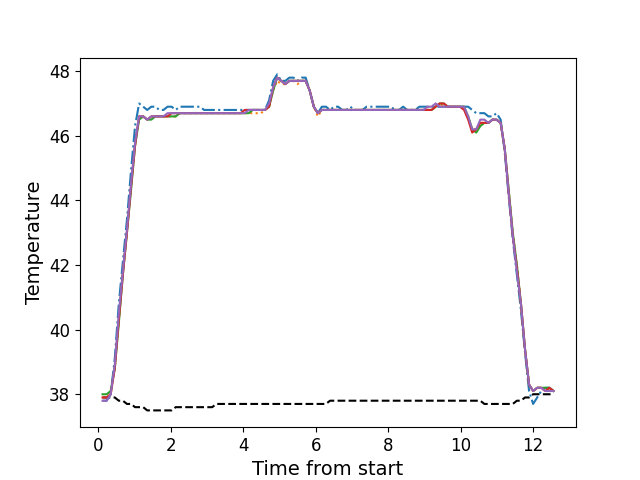

The table this chart was drawn from, first rows:
, times, neutral, z1, z2, z3, z4, z5
0, 0.1206, 37.9, 37.8, 37.9, 38.0, 37.9, 37.8
1, 0.2332, 37.9, 37.8, 37.9, 38.0, 37.9, 37.8
2, 0.3449, 37.9, 38.0, 38.0, 38.1, 38.0, 38.0
3, 0.4575, 37.9, 39.1, 38.8, 38.8, 38.8, 38.9
4, 0.5691, 37.8, 40.8, 40.3, 40.2, 40.3, 40.5
5, 0.6807, 37.8, 42.1, 41.8, 41.7, 41.7, 41.8
6, 0.7934, 37.7, 43.4, 43.0, 43.0, 43.0, 43.1
7, 0.905, 37.7, 44.9, 44.4, 44.3, 44.4, 44.5
8, 1.018, 37.6, 46.3, 45.7, 45.7, 45.7, 45.8
9, 1.129, 37.6, 47.0, 46.6, 46.5, 46.6, 46.6
10, 1.242, 37.6, 46.9, 46.6, 46.6, 46.6, 46.6
11, 1.353, 37.5, 46.8, 46.5, 46.5, 46.5, 46.5
12, 1.466, 37.5, 46.9, 46.6, 46.5, 46.6, 46.6
13, 1.578, 37.5, 46.9, 46.6, 46.6, 46.6, 46.6
14, 1.687, 37.5, 46.8, 46.6, 46.6, 46.6, 46.6
15, 1.802, 37.5, 46.8, 46.6, 46.6, 46.6, 46.6
16, 1.914, 37.5, 46.9, 46.6, 46.6, 46.6, 46.7
17, 2.026, 37.5, 46.9, 46.6, 46.6, 46.7, 46.7
18, 2.138, 37.6, 46.8, 46.6, 46.6, 46.7, 46.7
19, 2.251, 37.6, 46.9, 46.7, 46.7, 46.7, 46.7
20, 2.362, 37.6, 46.9, 46.7, 46.7, 46.7, 46.7
21, 2.474, 37.6, 46.9, 46.7, 46.7, 46.7, 46.7
22, 2.586, 37.6, 46.9, 46.7, 46.7, 46.7, 46.7
23, 2.698, 37.6, 46.9, 46.7, 46.7, 46.7, 46.7
24, 2.811, 37.6, 46.9, 46.7, 46.7, 46.7, 46.7
25, 2.922, 37.6, 46.8, 46.7, 46.7, 46.7, 46.7
26, 3.035, 37.6, 46.8, 46.7, 46.7, 46.7, 46.7
27, 3.147, 37.6, 46.8, 46.7, 46.7, 46.7, 46.7
28, 3.259, 37.7, 46.8, 46.7, 46.7, 46.7, 46.7
29, 3.371, 37.7, 46.8, 46.7, 46.7, 46.7, 46.7
30, 3.482, 37.7, 46.8, 46.7, 46.7, 46.7, 46.7
31, 3.595, 37.7, 46.8, 46.7, 46.7, 46.7, 46.7
32, 3.706, 37.7, 46.8, 46.7, 46.7, 46.7, 46.7
33, 3.819, 37.7, 46.8, 46.7, 46.7, 46.7, 46.7
34, 3.93, 37.7, 46.8, 46.7, 46.7, 46.7, 46.7
35, 4.043, 37.7, 46.8, 46.7, 46.7, 46.8, 46.7
36, 4.155, 37.7, 46.8, 46.7, 46.7, 46.8, 46.8
37, 4.268, 37.7, 46.8, 46.7, 46.8, 46.8, 46.8
38, 4.379, 37.7, 46.8, 46.7, 46.8, 46.8, 46.8
39, 4.492, 37.7, 46.8, 46.7, 46.8, 46.8, 46.8
40, 4.603, 37.7, 46.8, 46.8, 46.8, 46.8, 46.8
41, 4.716, 37.7, 47.1, 46.9, 46.9, 46.9, 47.0
42, 4.828, 37.7, 47.7, 47.4, 47.4, 47.5, 47.5
43, 4.939, 37.7, 47.9, 47.7, 47.8, 47.8, 47.8
44, 5.052, 37.7, 47.7, 47.6, 47.7, 47.7, 47.7
45, 5.163, 37.7, 47.7, 47.6, 47.6, 47.6, 47.6
46, 5.276, 37.7, 47.8, 47.7, 47.7, 47.7, 47.7
47, 5.388, 37.7, 47.8, 47.7, 47.7, 47.7, 47.7
48, 5.5, 37.7, 47.7, 47.6, 47.7, 47.7, 47.7
49, 5.612, 37.7, 47.8, 47.7, 47.7, 47.7, 47.7
50, 5.725, 37.7, 47.8, 47.7, 47.7, 47.7, 47.7
51, 5.836, 37.7, 47.4, 47.4, 47.4, 47.4, 47.4
52, 5.949, 37.7, 46.9, 46.9, 46.9, 46.9, 46.9
53, 6.06, 37.7, 46.7, 46.6, 46.7, 46.7, 46.7
54, 6.172, 37.7, 46.9, 46.8, 46.8, 46.8, 46.8
55, 6.284, 37.7, 46.9, 46.8, 46.8, 46.8, 46.8
56, 6.397, 37.8, 46.8, 46.8, 46.8, 46.8, 46.8
57, 6.508, 37.8, 46.9, 46.8, 46.8, 46.8, 46.8
58, 6.621, 37.8, 46.9, 46.8, 46.8, 46.8, 46.8
59, 6.733, 37.8, 46.8, 46.8, 46.8, 46.8, 46.8
... 52 more rows
